The GitHub repository alevinas/minecraftImagesRNA contains a labelled image folder "dataset" with 6 categories: araña, cerdo, creeper, gato, vaca, zombie. Examples follow, each with its label.

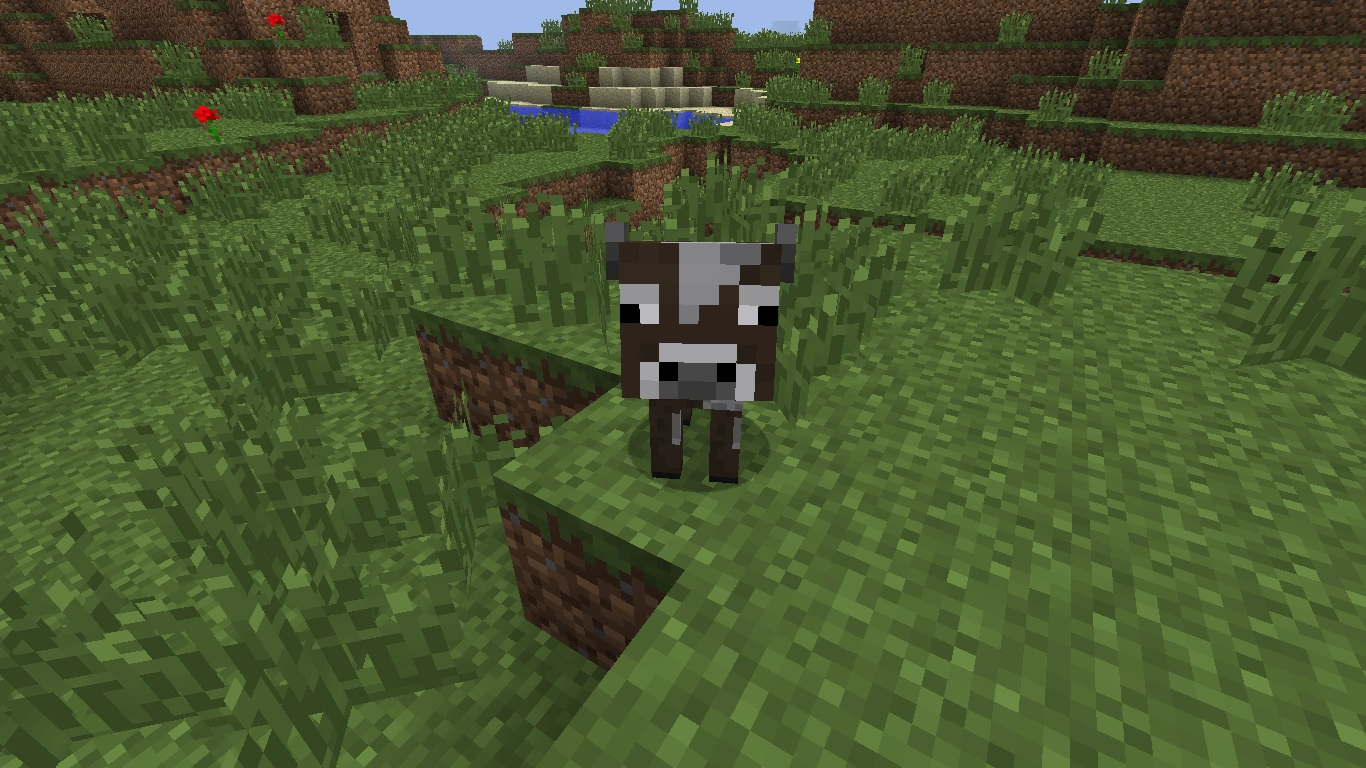
Label: vaca

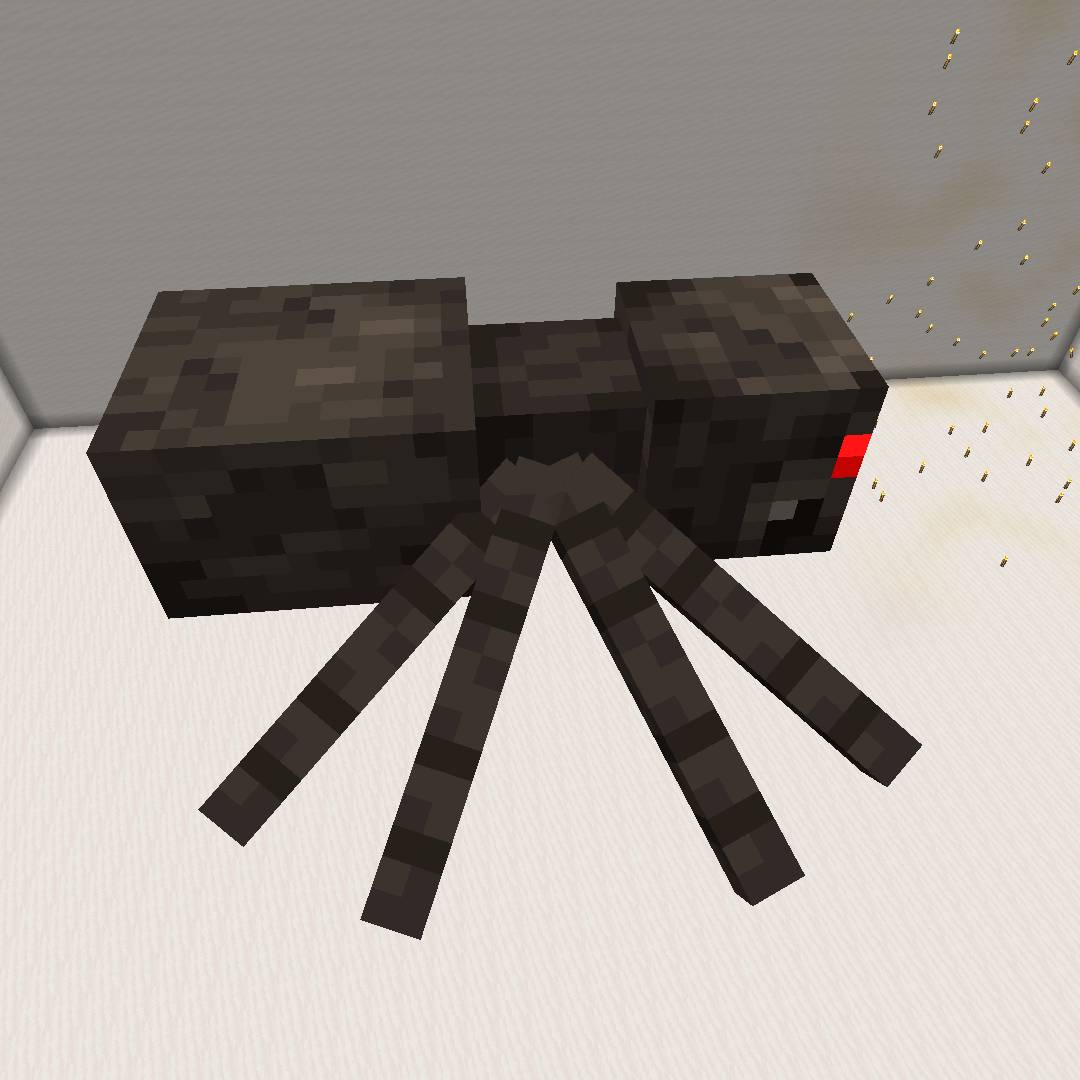
Label: araña

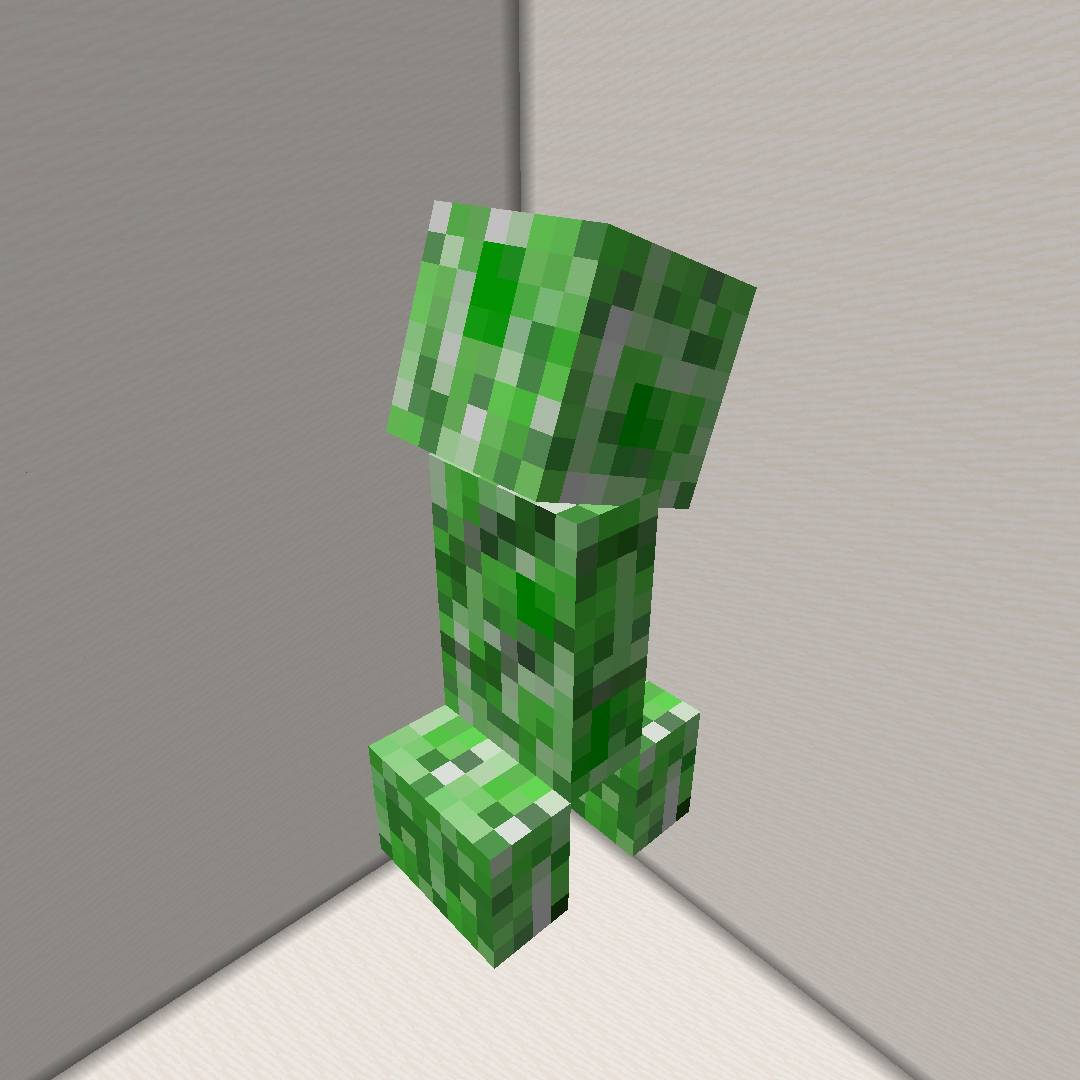
Label: creeper

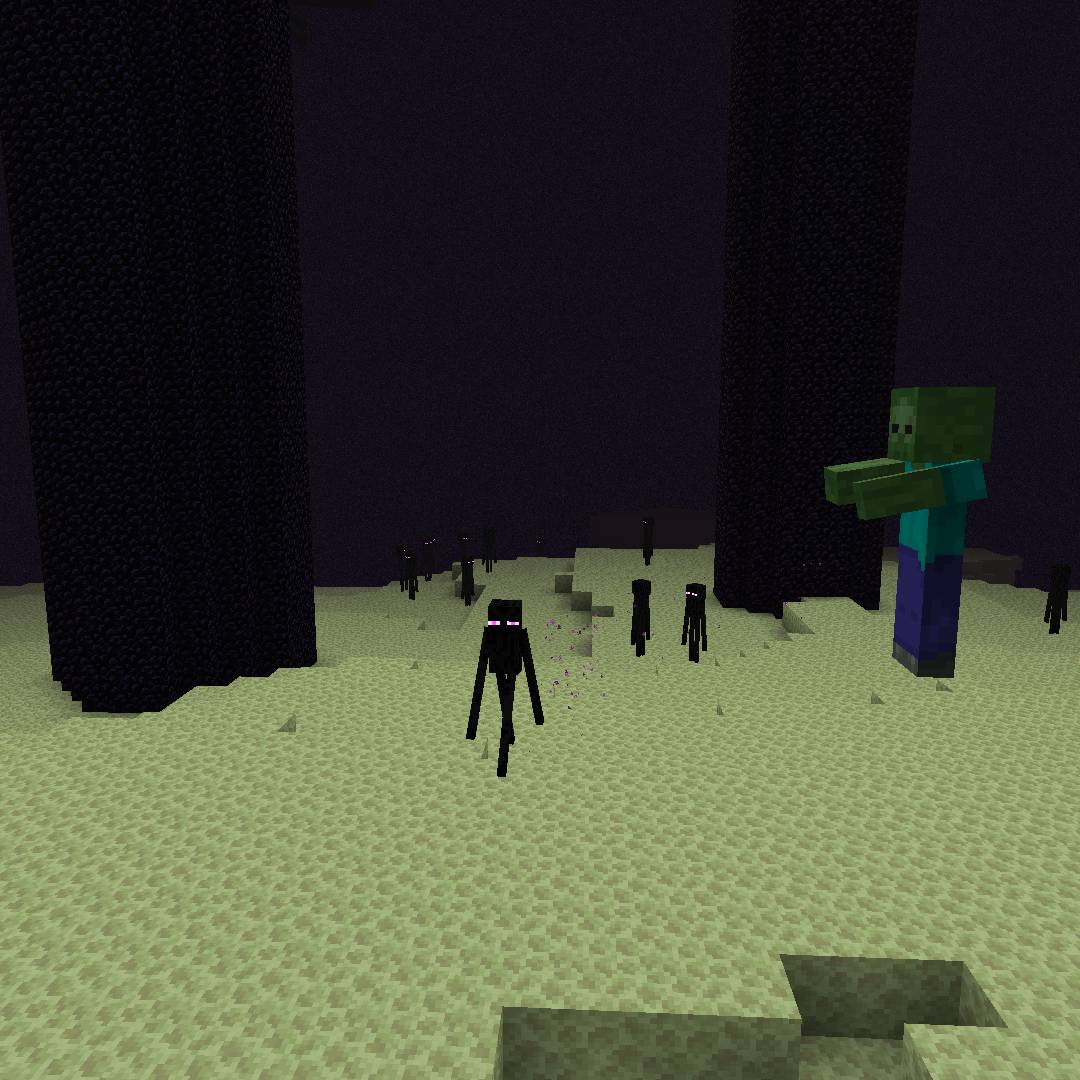
Label: zombie

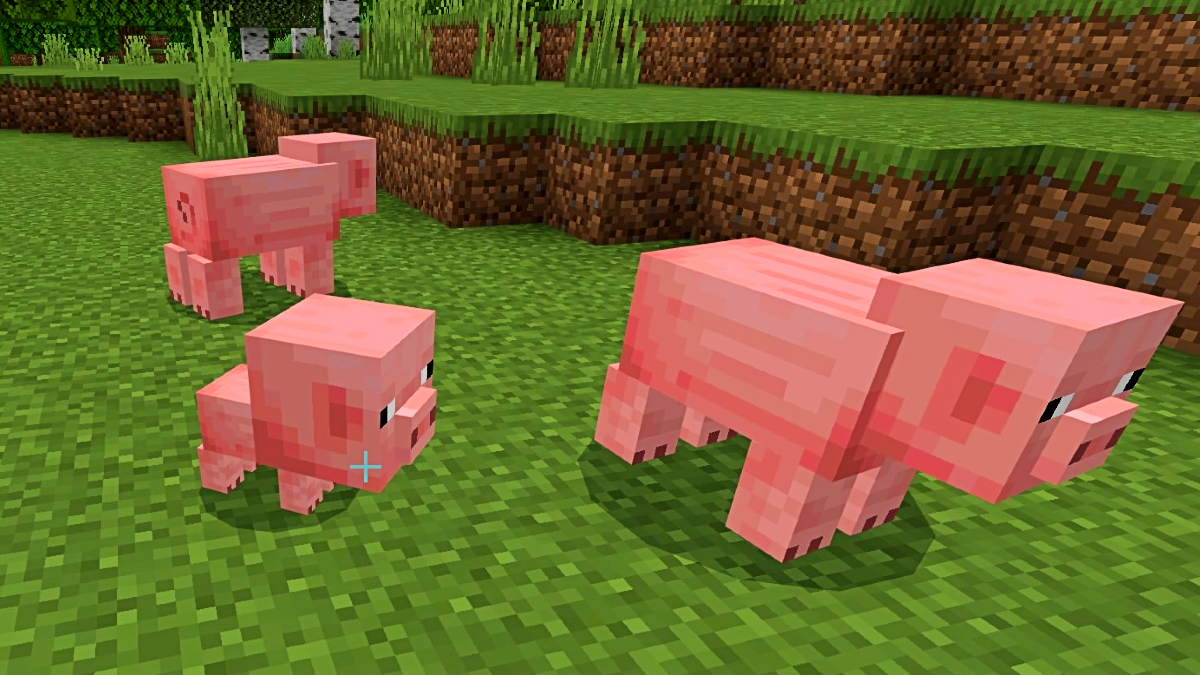
Label: cerdo

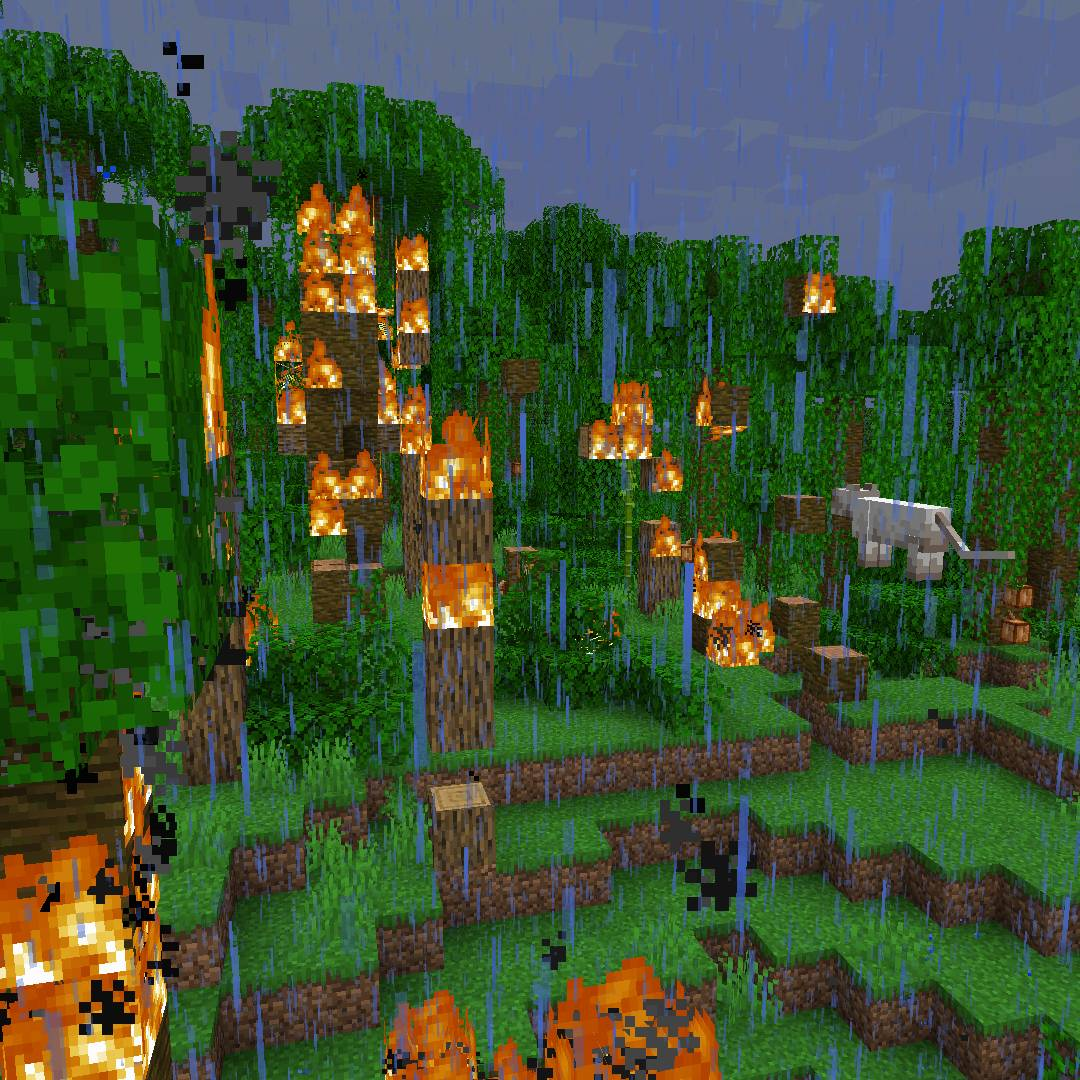
Label: gato
